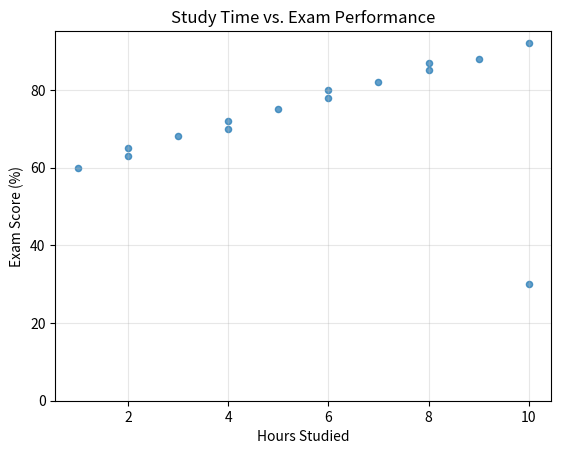

This chart was generated by the following Python code:
import pandas as pd
import matplotlib.pyplot as plt

# Sample study performance data
study_data = {
    "HoursStudied": [2, 4, 6, 8, 10, 3, 5, 7, 9, 
                     1, 10, 6, 8, 4, 2],
    "ExamScore": [65, 70, 78, 85, 92, 68, 75, 
                  82, 88, 60, 30, 80, 87, 72, 63]
}

df = pd.DataFrame(study_data)

# Create the scatterplot using Pandas
df.plot(kind="scatter", 
        x="HoursStudied", 
        y="ExamScore", 
        alpha=0.7
)

# Customize with Matplotlib
plt.xlabel("Hours Studied")
plt.ylabel("Exam Score (%)")
plt.title("Study Time vs. Exam Performance")
plt.grid(True, alpha=0.3)
plt.ylim(0, None)
plt.show()